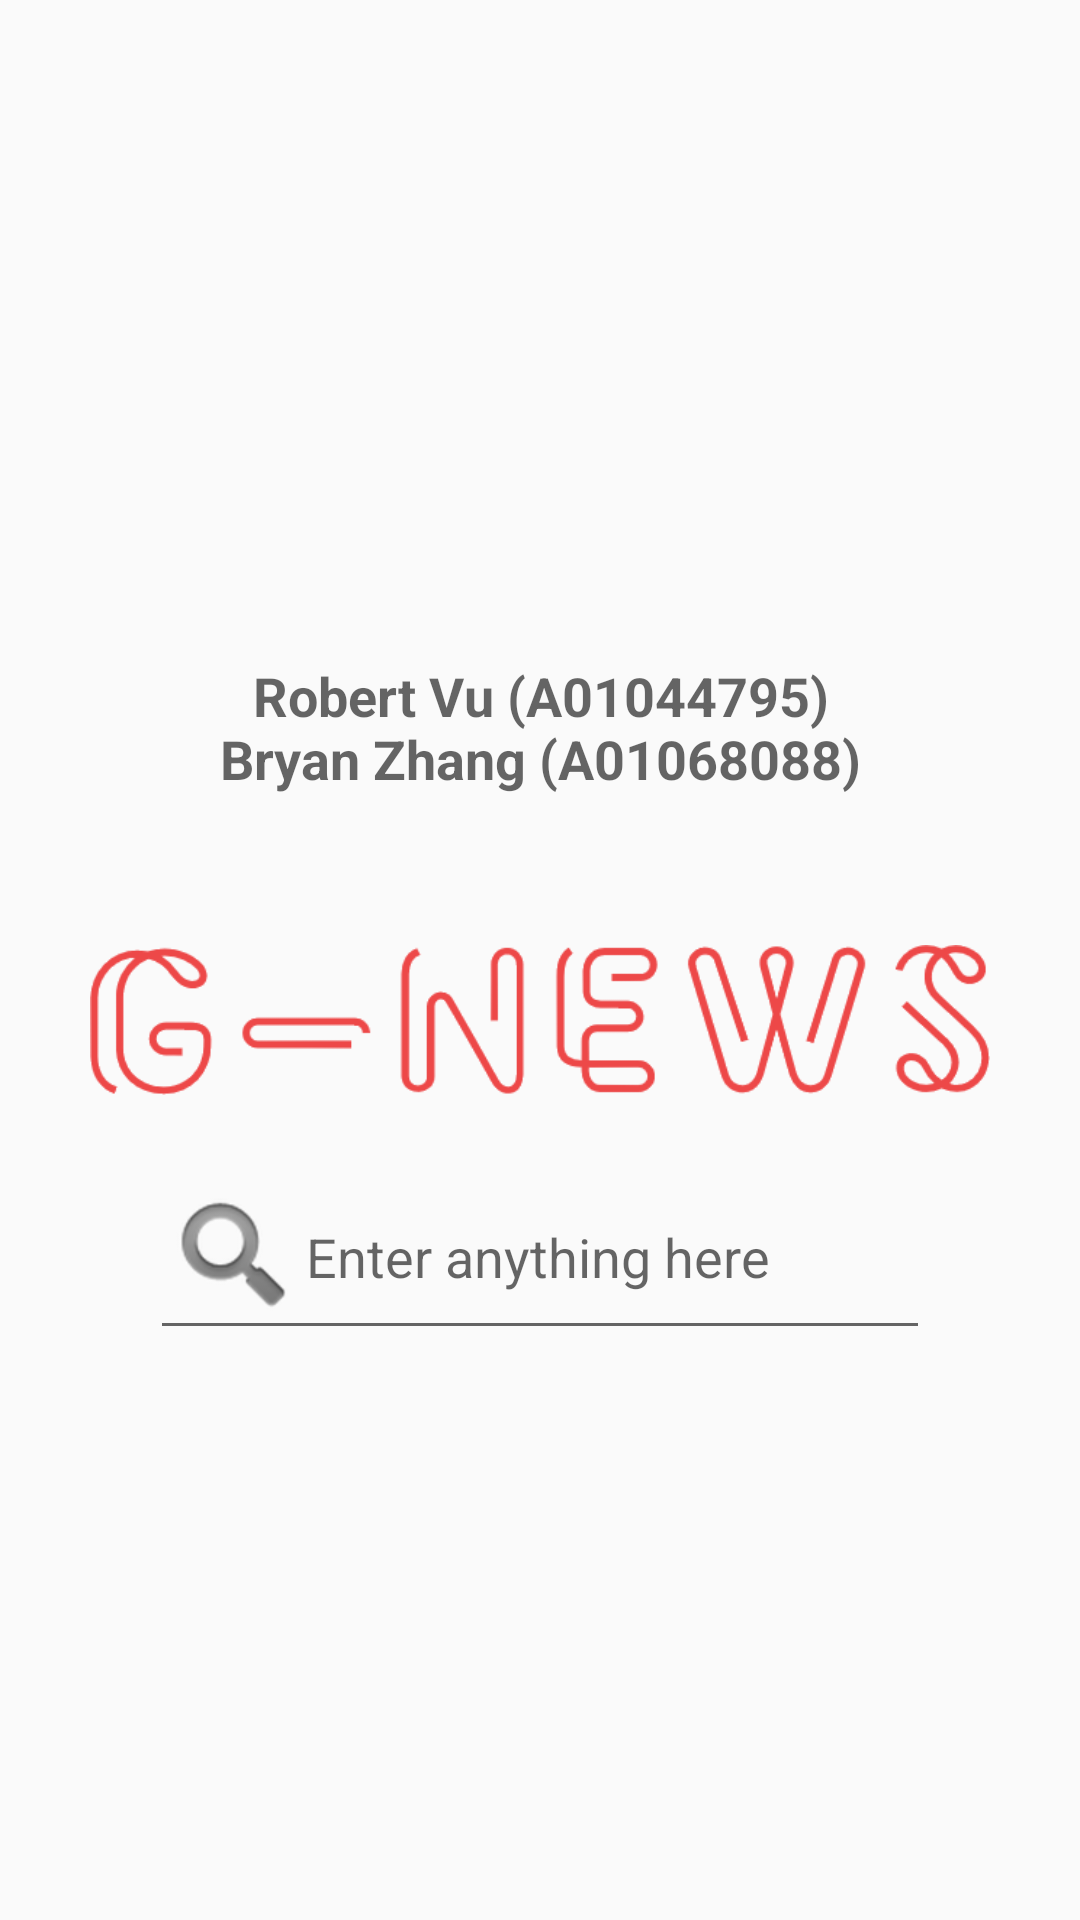

The Android layout XML behind this screen, and the referenced resources:
<!-- AndroidManifest.xml: application theme AppTheme -->
<!-- res/layout/activity_main.xml -->
<?xml version="1.0" encoding="utf-8"?>
<LinearLayout xmlns:android="http://schemas.android.com/apk/res/android"
    xmlns:app="http://schemas.android.com/apk/res-auto"
    xmlns:tools="http://schemas.android.com/tools"
    android:layout_width="match_parent"
    android:layout_height="match_parent"
    android:gravity="center"
    android:orientation="vertical"
    tools:context=".MainActivity">

    <TextView
        style="@style/TeamMembers"
        android:layout_width="match_parent"
        android:layout_height="wrap_content"
        android:text="@string/main_members" />

    <ImageView
        android:layout_width="300dp"
        android:layout_height="wrap_content"
        android:layout_marginStart="50dp"
        android:layout_marginTop="20dp"
        android:layout_marginEnd="50dp"
        android:layout_marginBottom="20dp"
        android:adjustViewBounds="true"
        android:contentDescription="@string/main_logo"
        android:scaleType="fitXY"
        app:srcCompat="@drawable/logo" />

    <EditText
        android:id="@+id/edittxt_search"
        android:layout_width="match_parent"
        android:layout_height="wrap_content"
        android:layout_marginStart="50dp"
        android:layout_marginEnd="50dp"
        android:drawableStart="@android:drawable/ic_search_category_default"
        android:ems="10"
        android:hint="@string/main_search"
        android:imeOptions="actionSearch"
        android:importantForAutofill="no"
        android:inputType="textPersonName" />

</LinearLayout>
<!-- resources referenced by this layout -->
<resources>
  <!-- drawable logo: png bitmap (drawable, 22563 bytes) -->
  <string name="main_logo">Logo</string>
  <string name="main_members">Robert Vu (A01044795)\nBryan Zhang (A01068088)</string>
  <string name="main_search">Enter anything here</string>
  <style name="TeamMembers">
          <item name="android:gravity">center</item>
          <item name="android:textAppearance">@style/TextAppearance.AppCompat.Medium</item>
          <item name="android:textStyle">bold</item>
          <item name="android:layout_marginTop">30dp</item>
          <item name="android:layout_marginBottom">30dp</item>
      </style>
  <style name="AppTheme" parent="Theme.AppCompat.Light.DarkActionBar">
          
          <item name="colorPrimary">@color/colorPrimary</item>
          <item name="colorPrimaryDark">@color/colorPrimaryDark</item>
          <item name="colorAccent">@color/colorAccent</item>
      </style>
  <color name="colorPrimary">#ed4848</color>
  <color name="colorPrimaryDark">#bd3d3d</color>
  <color name="colorAccent">#ff8301</color>
</resources>
